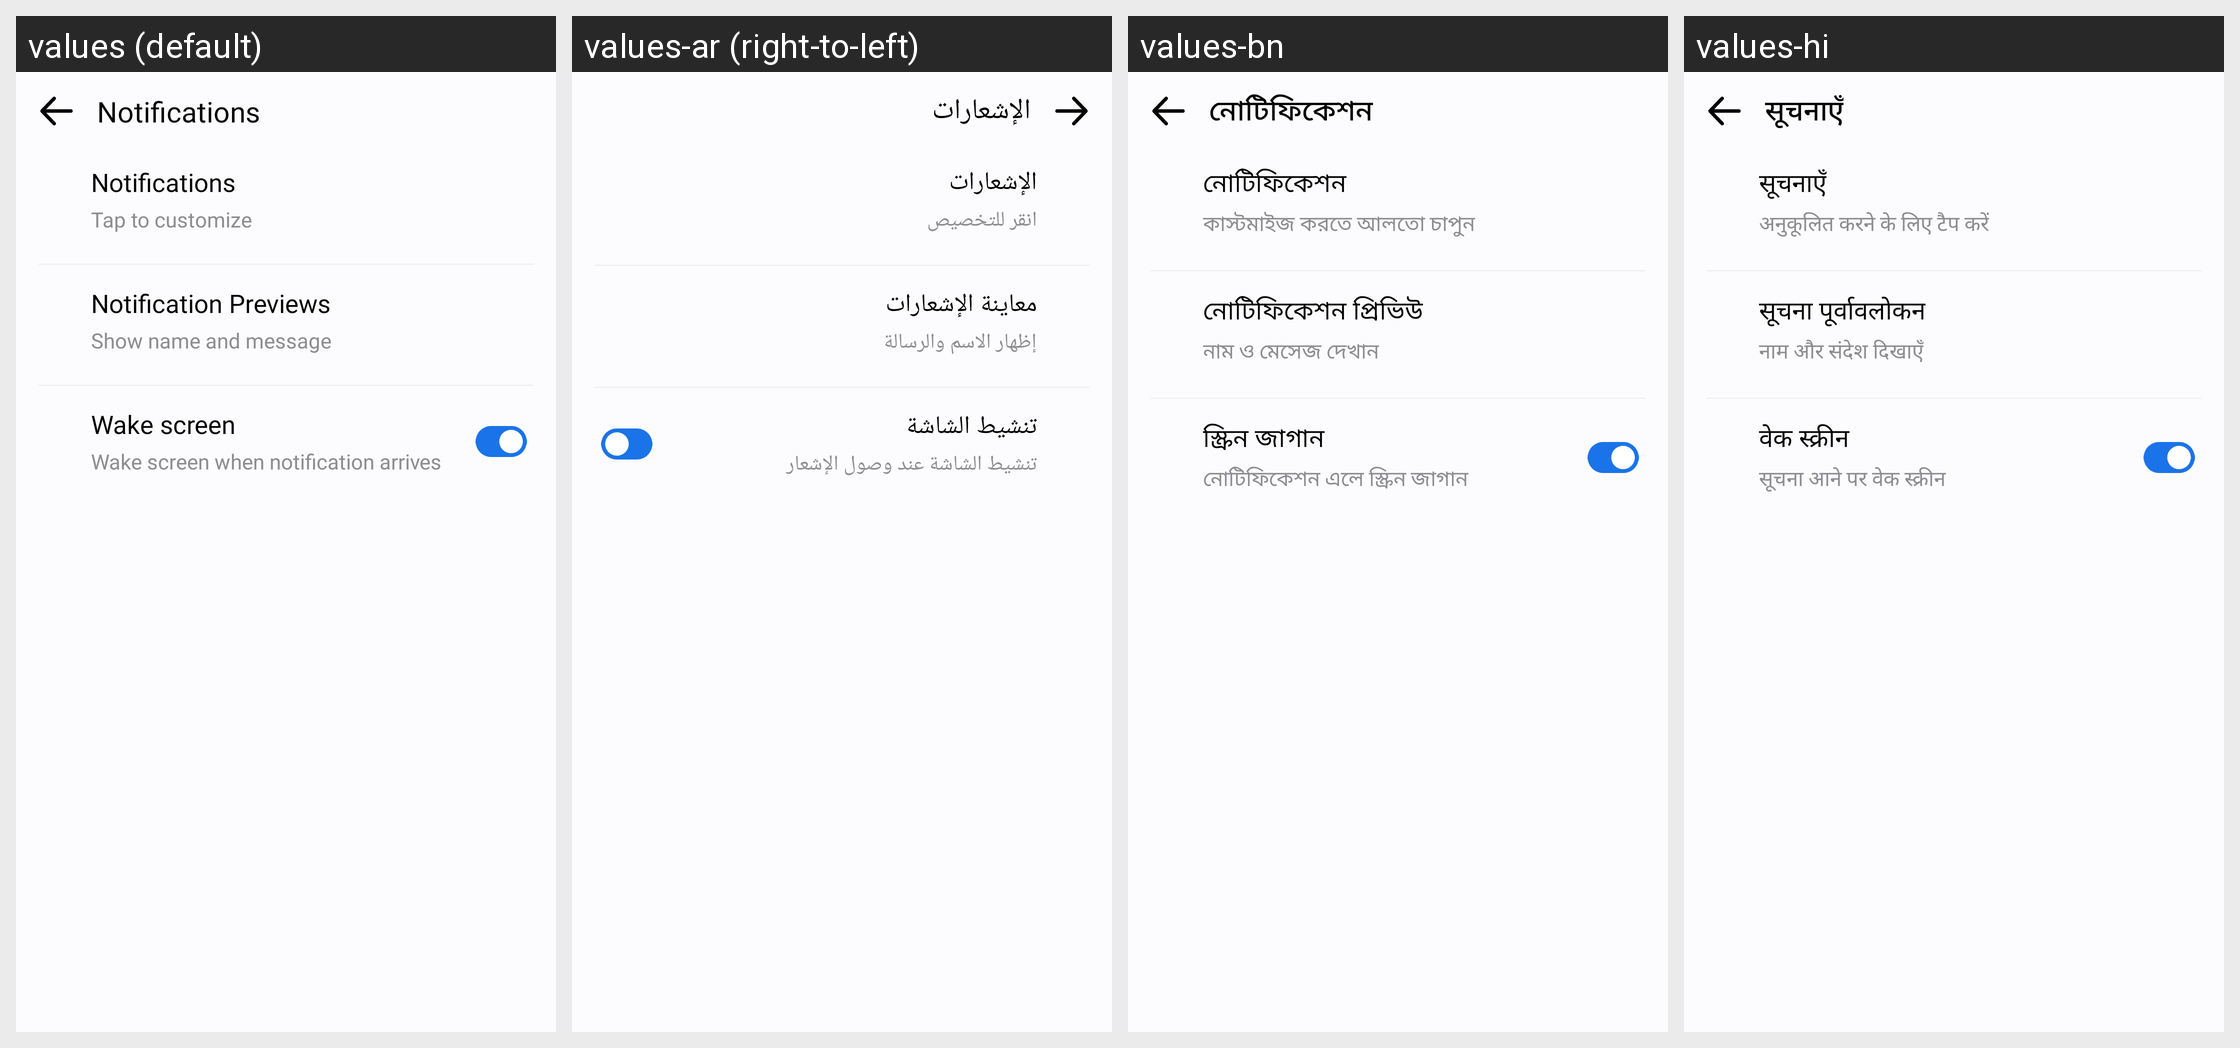

For this localized Android screen grid, give each drawn string resource with its value in every locale shown.
Android screen res/layout/activity_notification.xml rendered under 4 locales, left to right: values (default), values-ar (right-to-left), values-bn, values-hi. Device: Nexus 5 (rendered at 1080×1920; each locale shown at half size, 540×960, under a caption strip naming it); theme Theme.MyApplication.
Other locales in the repository, not shown: values-af, values-de, values-es, values-fil, values-fr, values-in, values-it, values-ja, values-ko, values-pl, values-pt, values-ru, values-th, values-tr, values-uk, values-vi, values-zh.
Strings drawn on this screen, with the default value and each locale's value (text and hints the layout hard-codes, and strings that could not be matched under every locale, appear in the picture but are not listed):

notifications
  values: Notifications
  values-ar: الإشعارات
  values-bn: নোটিফিকেশন
  values-hi: सूचनाएँ

tap_to_customize
  values: Tap to customize
  values-ar: انقر للتخصيص
  values-bn: কাস্টমাইজ করতে আলতো চাপুন
  values-hi: अनुकूलित करने के लिए टैप करें

notification_previews
  values: Notification Previews
  values-ar: معاينة الإشعارات
  values-bn: নোটিফিকেশন প্রিভিউ
  values-hi: सूचना पूर्वावलोकन

show_name_and_message
  values: Show name and message
  values-ar: إظهار الاسم والرسالة
  values-bn: নাম ও মেসেজ দেখান
  values-hi: नाम और संदेश दिखाएँ

wake_screen
  values: Wake screen
  values-ar: تنشيط الشاشة
  values-bn: স্ক্রিন জাগান
  values-hi: वेक स्क्रीन

wake_screen_when_notification_arrives
  values: Wake screen when notification arrives
  values-ar: تنشيط الشاشة عند وصول الإشعار
  values-bn: নোটিফিকেশন এলে স্ক্রিন জাগান
  values-hi: सूचना आने पर वेक स्क्रीन
